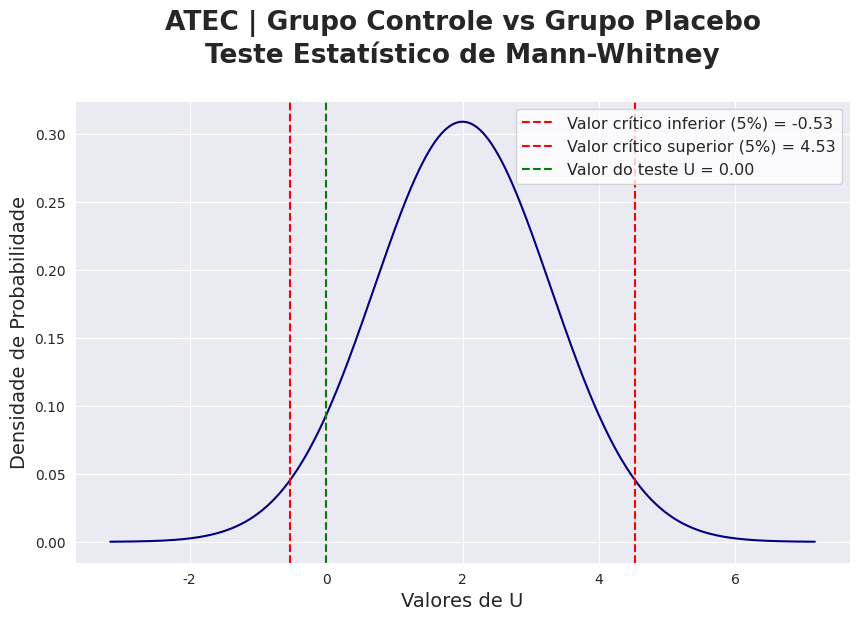
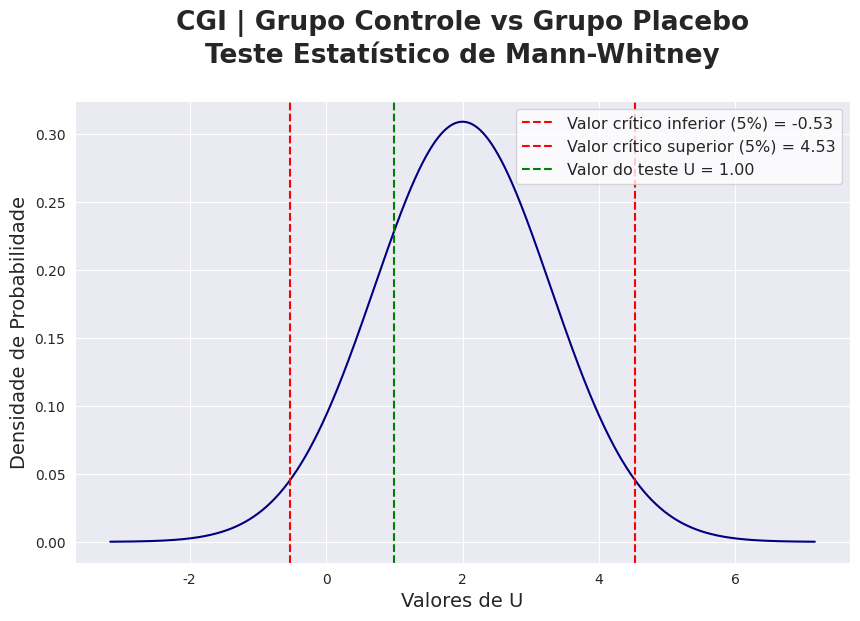

The script that saved these images, in order:
# pacotes utilizados
import numpy as np
import pandas as pd
import scipy.stats as stats
from scipy.stats import shapiro
import matplotlib.pyplot as plt
import seaborn as sns

#%% ATEC
controle_pre = [116, 89]
controle_pos = [85, 81]
placebo_pre = [152, 103]
placebo_pos = [147, 97]

# Calcular as diferenças
dif_controle = np.array(controle_pos) - np.array(controle_pre)
dif_placebo = np.array(placebo_pos) - np.array(placebo_pre)

# Teste de Mann-Whitney
stat, p_value = stats.mannwhitneyu(dif_controle, dif_placebo, alternative='less')
print(f'Estatística U: {stat}, p-valor bicaudal: {p_value}')

# Configurando a distribuição teórica para o teste de Mann-Whitney
n1 = len(dif_controle)
n2 = len(dif_placebo)
u1 = stat  # Estatística U do teste
u2 = n1 * n2 - u1  # Estatística U do grupo placebo

# Gerando valores da curva normal aproximada
mean_u = (n1 * n2) / 2
std_u = np.sqrt((n1 * n2 * (n1 + n2 + 1)) / 12)

# Gerando valores da curva normal
x = np.linspace(mean_u - 4 * std_u, mean_u + 4 * std_u, 1000)
y = stats.norm.pdf(x, mean_u, std_u)

# Definindo os valores críticos bicaudais (com nível de significância 0,05)
alpha = 0.05
critical_value_lower = stats.norm.ppf(alpha / 2, mean_u, std_u)  # Crítico inferior
critical_value_upper = stats.norm.ppf(1 - alpha / 2, mean_u, std_u)  # Crítico superior

# Exportando para Excel
proba_atec = pd.DataFrame({'valores U': x, 
                           'density proba': y})

#proba_atec.to_excel('atec_proba.xlsx', index=False)

# Gráfico da curva de distribuição com linha do valor crítico bicaudal e valor do teste U
plt.figure(figsize=(10, 6))
sns.set_style('darkgrid')
plt.plot(x, y, color="navy")
plt.axvline(critical_value_lower, color='red', linestyle='--', label=f"Valor crítico inferior (5%) = {critical_value_lower:.2f}")
plt.axvline(critical_value_upper, color='red', linestyle='--', label=f"Valor crítico superior (5%) = {critical_value_upper:.2f}")
plt.axvline(u1, color='green', linestyle='--', label=f"Valor do teste U = {u1:.2f}")

plt.title("ATEC | Grupo Controle vs Grupo Placebo\nTeste Estatístico de Mann-Whitney\n", 
          weight='bold', size=19)
plt.xlabel("Valores de U", size=14)
plt.ylabel("Densidade de Probabilidade", size=14)
plt.legend(loc='upper right', facecolor='white', fontsize=11.5)
plt.show()


#%% CGI
controle_pre = [16, 22]
controle_pos = [12, 20]
placebo_pre = [16, 27]
placebo_pos = [15, 24]

# Calculando as diferenças
dif_controle = np.array(controle_pos) - np.array(controle_pre)
dif_placebo = np.array(placebo_pos) - np.array(placebo_pre)

# Teste de Mann-Whitney
stat, p_value = stats.mannwhitneyu(dif_controle, dif_placebo, alternative='two-sided')
print(f'Estatística U: {stat}, p-valor bicaudal: {p_value}')

# Configurando a distribuição teórica para o teste de Mann-Whitney
n1 = len(dif_controle)
n2 = len(dif_placebo)
u1 = stat  # Estatística U do teste
u2 = n1 * n2 - u1  # Estatística U do grupo placebo

# Gerarando valores da curva normal aproximada
mean_u = (n1 * n2) / 2
std_u = np.sqrt((n1 * n2 * (n1 + n2 + 1)) / 12)

# Gerando valores da curva normal
x = np.linspace(mean_u - 4 * std_u, mean_u + 4 * std_u, 1000)
y = stats.norm.pdf(x, mean_u, std_u)

# Definindo os valores críticos bicaudais (com nível de significância 0,05)
alpha = 0.05
critical_value_lower = stats.norm.ppf(alpha / 2, mean_u, std_u)  # Crítico inferior
critical_value_upper = stats.norm.ppf(1 - alpha / 2, mean_u, std_u)  # Crítico superior

# Exportando para excel
proba_cgi = pd.DataFrame({'valores U': x, 
                           'density proba': y})
#proba_cgi.to_excel('cgi_proba.xlsx', index=False)

# Gráfico da curva de distribuição com linha do valor crítico bicaudal e valor do teste U
plt.figure(figsize=(10, 6))
sns.set_style('darkgrid')
plt.plot(x, y, color="navy")
plt.axvline(critical_value_lower, color='red', linestyle='--', label=f"Valor crítico inferior (5%) = {critical_value_lower:.2f}")
plt.axvline(critical_value_upper, color='red', linestyle='--', label=f"Valor crítico superior (5%) = {critical_value_upper:.2f}")
plt.axvline(u1, color='green', linestyle='--', label=f"Valor do teste U = {u1:.2f}")

plt.title("CGI | Grupo Controle vs Grupo Placebo\nTeste Estatístico de Mann-Whitney\n", 
          weight='bold', size=19)
plt.xlabel("Valores de U", size=14)
plt.ylabel("Densidade de Probabilidade", size=14)
plt.legend(loc='upper right', facecolor='white', fontsize=11.5)
plt.show()
